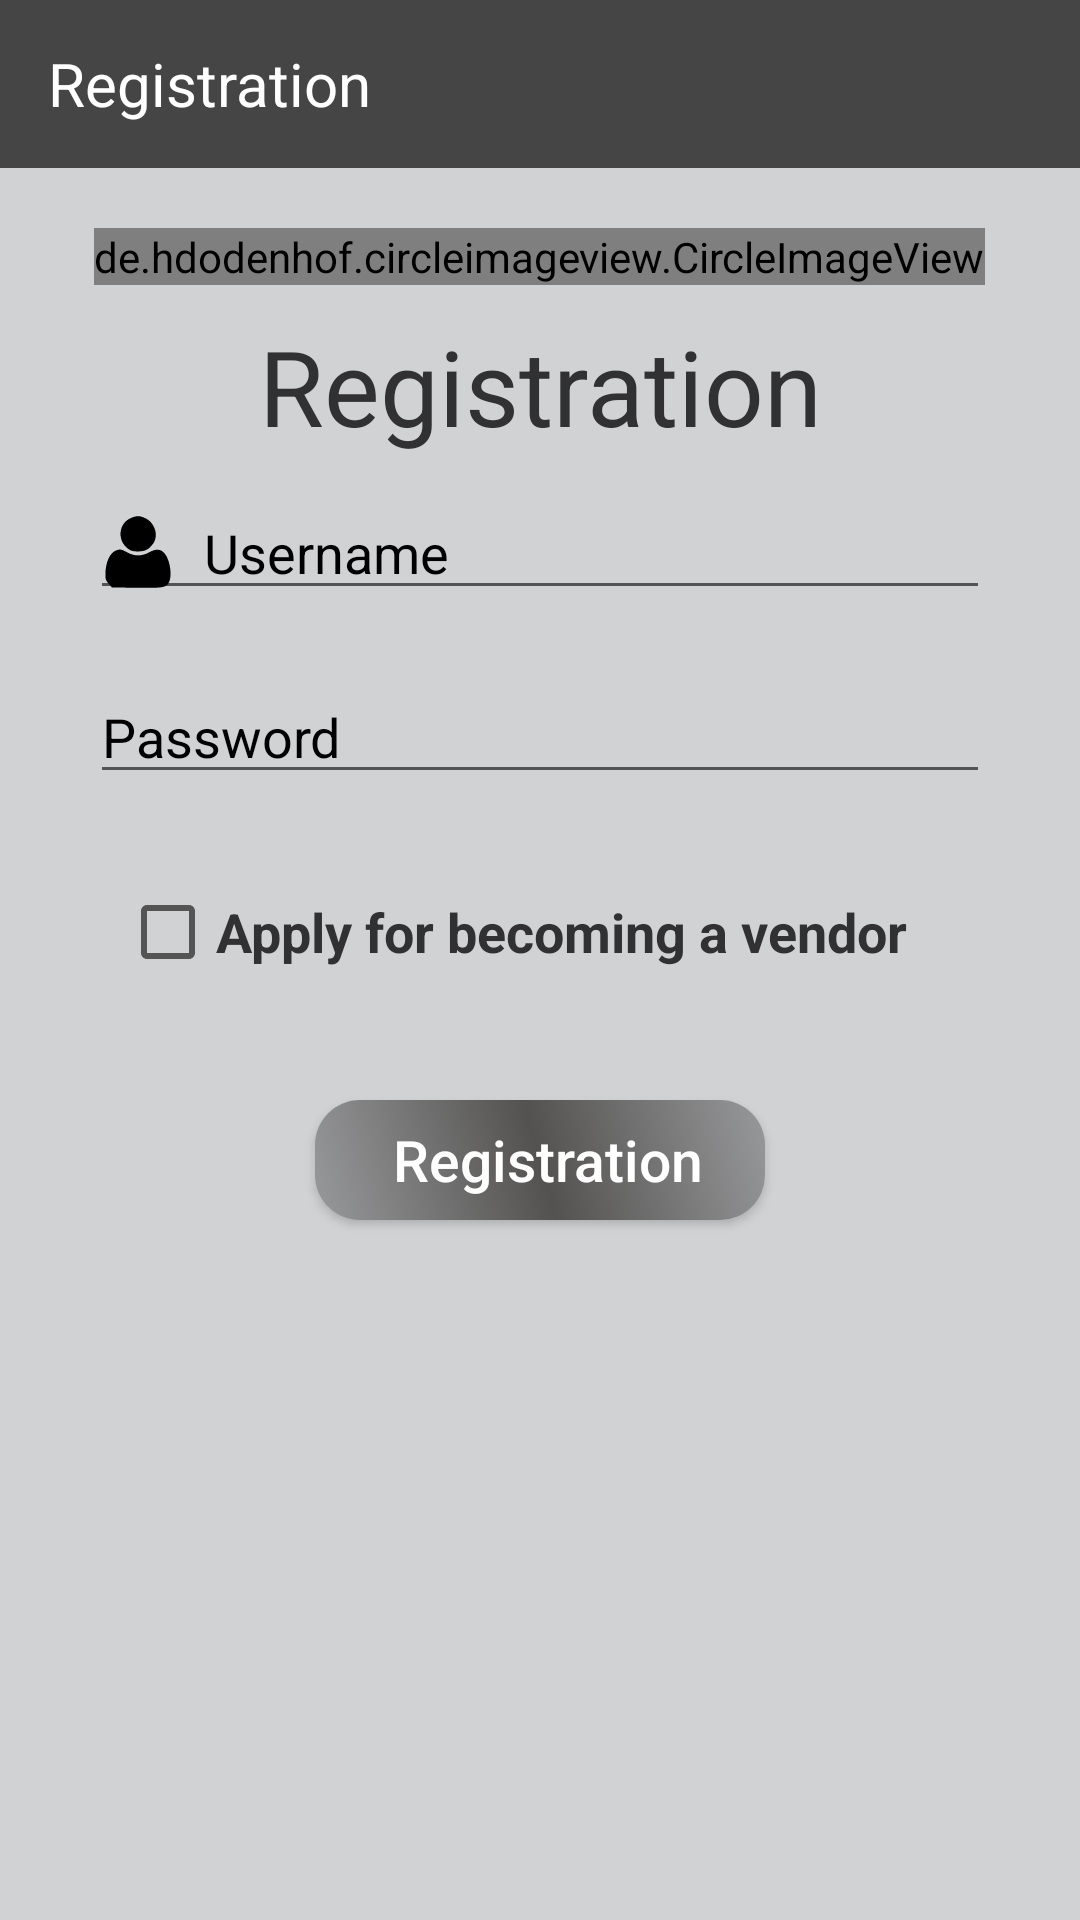

Reconstruct the res/layout file that produces this screen, plus the resources it refers to.
<!-- AndroidManifest.xml: activity theme CustomThemeForToolbar -->
<!-- res/layout/activity_registration.xml -->
<?xml version="1.0" encoding="utf-8"?>
<RelativeLayout xmlns:android="http://schemas.android.com/apk/res/android"
    xmlns:tools="http://schemas.android.com/tools"
    android:layout_width="match_parent"
    android:layout_height="match_parent"
    android:background="@color/background"
    tools:context=".login.RegistrationActivity">

    <ScrollView
        android:layout_width="match_parent"
        android:layout_height="wrap_content">

    <RelativeLayout
        android:layout_width="match_parent"
        android:layout_height="wrap_content">

        <LinearLayout
            android:id="@+id/actionBar"
            android:layout_width="match_parent"
            android:layout_height="wrap_content">

            <com.google.android.material.appbar.AppBarLayout
                android:layout_width="match_parent"
                android:layout_height="wrap_content"
                android:gravity="right"
                tools:ignore="MissingConstraints"
                android:theme="@style/AppTheme.PopupOverlay">

                <androidx.appcompat.widget.Toolbar
                    android:layout_gravity="right"
                    android:gravity="right"
                    android:id="@+id/toolbar_target_ranges"
                    android:layout_width="match_parent"
                    android:layout_height="?attr/actionBarSize"
                    android:theme="@style/AppTheme.PopupOverlay" >

                    <LinearLayout
                        android:id="@+id/LeftOrientationActionbar"
                        android:layout_width="wrap_content"
                        android:layout_height="match_parent"
                        android:orientation="horizontal">

                        <ImageView
                            android:id="@+id/ivBackRegistration"
                            android:layout_gravity="center"
                            android:layout_width="wrap_content"
                            android:layout_height="wrap_content"
                            android:src="@drawable/ic_back_arrow" />

                        <TextView
                            android:layout_width="wrap_content"
                            android:layout_height="wrap_content"
                            android:text="@string/registration_activity"
                            android:layout_gravity="center"
                            android:textColor="@color/white"
                            android:textSize="20dp"/>

                    </LinearLayout>
                </androidx.appcompat.widget.Toolbar>
            </com.google.android.material.appbar.AppBarLayout>
        </LinearLayout>

        <RelativeLayout
            android:layout_width="wrap_content"
            android:layout_height="wrap_content"
            android:layout_below="@+id/actionBar"
            android:background="@color/background"
            android:paddingLeft="20dp"
            android:paddingTop="20dp"
            android:paddingRight="20dp"
            android:paddingBottom="100dp"
            android:layout_centerHorizontal="true">

            <de.hdodenhof.circleimageview.CircleImageView
                android:layout_width="wrap_content"
                android:layout_height="wrap_content"
                android:id="@+id/ivRegistrationLogo"
                android:layout_centerHorizontal="true"
                android:src="@drawable/registration_icon"
                />

            <LinearLayout
                android:layout_width="match_parent"
                android:layout_height="wrap_content"
                android:layout_centerInParent="true"
                android:background="@drawable/login_corner_shape"
                android:layout_below="@+id/ivRegistrationLogo"
                android:layout_marginTop="-20dp"
                android:orientation="vertical">

                <TextView
                    android:layout_width="match_parent"
                    android:layout_height="wrap_content"
                    android:gravity="center"
                    android:layout_marginTop="30dp"
                    android:text="@string/registration_activity"
                    android:textColor="@color/colorPrimaryDark"
                    android:textSize="35sp" />

                <LinearLayout
                    android:layout_width="match_parent"
                    android:layout_height="wrap_content"
                    android:orientation="horizontal"
                    android:padding="10dp">

                    <EditText
                        android:id="@+id/etUsernameRegister"
                        android:layout_width="match_parent"
                        android:layout_height="wrap_content"
                        android:drawableLeft="@drawable/ic_user"
                        android:hint="@string/username"
                        android:maxLines="1"
                        android:inputType="text"
                        android:textColor="@color/colorPrimaryDark"
                        android:textColorHint="#000"
                        android:drawablePadding="10dp"
                        android:textColorHighlight="#000"/>
                </LinearLayout>

                <LinearLayout
                    android:layout_width="match_parent"
                    android:layout_height="wrap_content"
                    android:orientation="horizontal"
                    android:padding="10dp">

                    <EditText
                        android:id="@+id/etPasswordRegister"
                        android:layout_width="match_parent"
                        android:layout_height="wrap_content"
                        android:drawableLeft="@drawable/password"
                        android:hint="@string/password"
                        android:textColor="@color/colorPrimaryDark"
                        android:textColorHint="#000"
                        android:inputType="textPassword"
                        android:drawablePadding="10dp"
                        android:textColorHighlight="#000"/>
                </LinearLayout>

                <CheckBox
                    android:id="@+id/tvVendor"
                    android:layout_width="wrap_content"
                    android:layout_height="wrap_content"
                    android:layout_gravity="left"
                    android:layout_marginTop="20dp"
                    android:layout_marginLeft="20dp"
                    android:text="@string/apply_for_vendor"
                    android:textAppearance="@style/TextAppearance.AppCompat.Medium"
                    android:textColor="@color/colorPrimaryDark"
                    android:textStyle="bold" />

                <Button
                    android:id="@+id/btnRegistration"
                    android:layout_width="150dp"
                    android:layout_height="40dp"
                    android:layout_gravity="center"
                    android:layout_marginBottom="20dp"
                    android:layout_marginTop="40dp"
                    android:textSize="19dp"
                    android:textColor="#fff"
                    android:textAllCaps="false"
                    android:background="@drawable/login_button_background"
                    android:paddingLeft="5dp"
                    android:text="@string/registration_activity" />

            </LinearLayout>

        </RelativeLayout>

    </RelativeLayout>
    </ScrollView>
</RelativeLayout>
<!-- resources referenced by this layout -->
<resources>
  <color name="background">#D1D2D4</color>
  <color name="colorPrimaryDark">#313133</color>
  <color name="white">#fff</color>
  <!-- drawable ic_user (drawable) -->
  <vector android:height="24dp" android:viewportHeight="64"
      android:viewportWidth="64" android:width="24dp" xmlns:android="http://schemas.android.com/apk/res/android">
      <path android:fillColor="#000000"
          android:pathData="M25.3,2c-10.6,4.8 -12,19.5 -2.5,26.8 2.9,2.2 4.6,2.7 9.3,2.7 6.2,-0 9.4,-1.7 13.2,-6.7 5.2,-6.9 2,-18.4 -6.3,-22.6 -5.4,-2.7 -8.2,-2.7 -13.7,-0.2z" android:strokeColor="#00000000"/>
      <path android:fillColor="#000000"
          android:pathData="M13,30.4c-6,1.9 -10,10.8 -10,22.1 0,3.5 0.6,5.2 2.9,7.7l2.9,3.3 21.8,0.3c23.8,0.3 26.5,-0.1 28.9,-4.9 3,-5.6 1,-19.5 -3.6,-25.3 -3.4,-4.3 -7.5,-4.8 -13.8,-1.4 -7.2,3.8 -13,3.8 -20.2,-0.1 -4.8,-2.6 -5.8,-2.7 -8.9,-1.7z" android:strokeColor="#00000000"/>
  </vector>
  <!-- drawable login_button_background (drawable) -->
  <?xml version="1.0" encoding="utf-8"?>
  <shape xmlns:android="http://schemas.android.com/apk/res/android"
      android:shape="rectangle" android:padding="10dp">
      <solid android:color="#c02638"/>
  
      <gradient
          android:angle="45"
          android:endColor="#98999B"
          android:centerColor="#535250"
          android:startColor="#98999B"
          android:type="linear" />
  
      <corners
          android:bottomRightRadius="15dp"
          android:bottomLeftRadius="15dp"
          android:topLeftRadius="15dp"
          android:topRightRadius="15dp"/>
  </shape>
  <!-- drawable registration_icon: png bitmap (drawable, 12037 bytes) -->
  <string name="apply_for_vendor">Apply for becoming a vendor</string>
  <string name="password">Password</string>
  <string name="registration_activity">Registration</string>
  <string name="username">Username</string>
  <style name="AppTheme.PopupOverlay" parent="AppTheme.PopupOverlay" tools:ignore="ResourceCycle">
          
          <item name="colorPrimary">@color/colorPrimary</item>
          <item name="colorPrimaryDark">@color/colorPrimaryDark</item>
          <item name="colorAccent">@color/colorAccent</item>
      </style>
  <style name="CustomThemeForToolbar" parent="@style/Theme.AppCompat.Light.NoActionBar">
          <item name="android:windowActionBar">false</item>
          <item name="android:windowContentOverlay">@null</item>
          <item name="colorPrimary">@color/colorPrimary</item>
          <item name="colorPrimaryDark">@color/colorPrimaryDark</item>
          <item name="colorAccent">@color/colorAccent</item>
      </style>
  <color name="colorPrimary">#454545</color>
  <color name="colorAccent">#03DAC5</color>
</resources>
